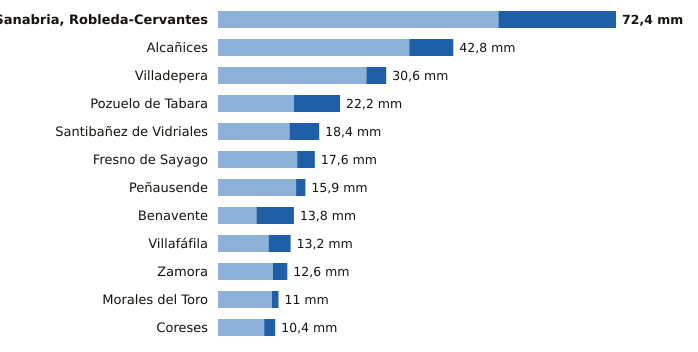

Values plotted in this chart, from the file beside it:
estacion, provincia, indicativo, mm_6_dias_anteriores, mm_hoy, mm_7_dias, horas_de_hoy
Sanabria, Robleda-Cervantes, Zamora, 2766E, 51.0, 21.4, 72.4, 9
Alcañices, Zamora, 2966D, 34.8, 8.0, 42.8, 8
Villadepera, Zamora, 2804F, 27.0, 3.6, 30.6, 7
Pozuelo de Tabara, Zamora, 2789H, 13.8, 8.4, 22.2, 8
Santibañez de Vidriales, Zamora, 2777K, 13.0, 5.4, 18.4, 6
Fresno de Sayago, Zamora, 2885K, 14.4, 3.2, 17.6, 8
Peñausende, Zamora, 2882D, 14.2, 1.7, 15.9, 9
Benavente, Zamora, 2755X, 7.0, 6.8, 13.8, 9
Villafáfila, Zamora, 2611D, 9.2, 4.0, 13.2, 8
Zamora, Zamora, 2614, 10.0, 2.6, 12.6, 9
Morales del Toro, Zamora, 2536D, 9.8, 1.2, 11.0, 7
Coreses, Zamora, 2565, 8.4, 2.0, 10.4, 9
